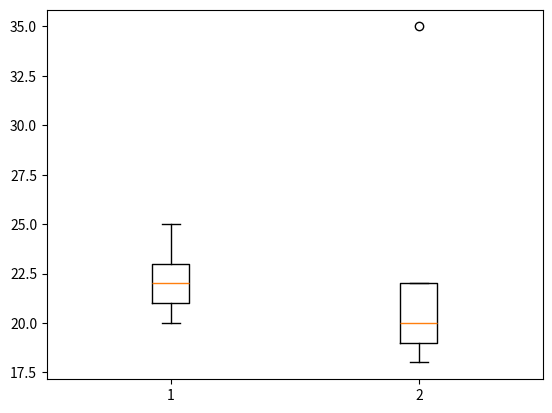

Generate this figure with matplotlib:
import matplotlib.pyplot as plt


# ages = [18,19,20,20,21,22,23,24,25,60]

# plt.boxplot(ages)
# plt.show()

male = [20,21,22,23,25]
female = [18,19,20,22,35]

plt.boxplot([male, female],
            label=["Male","Female"])

plt.show()
#показывает свечу из трейдинга, используется для сравнения, наример кто старше?
